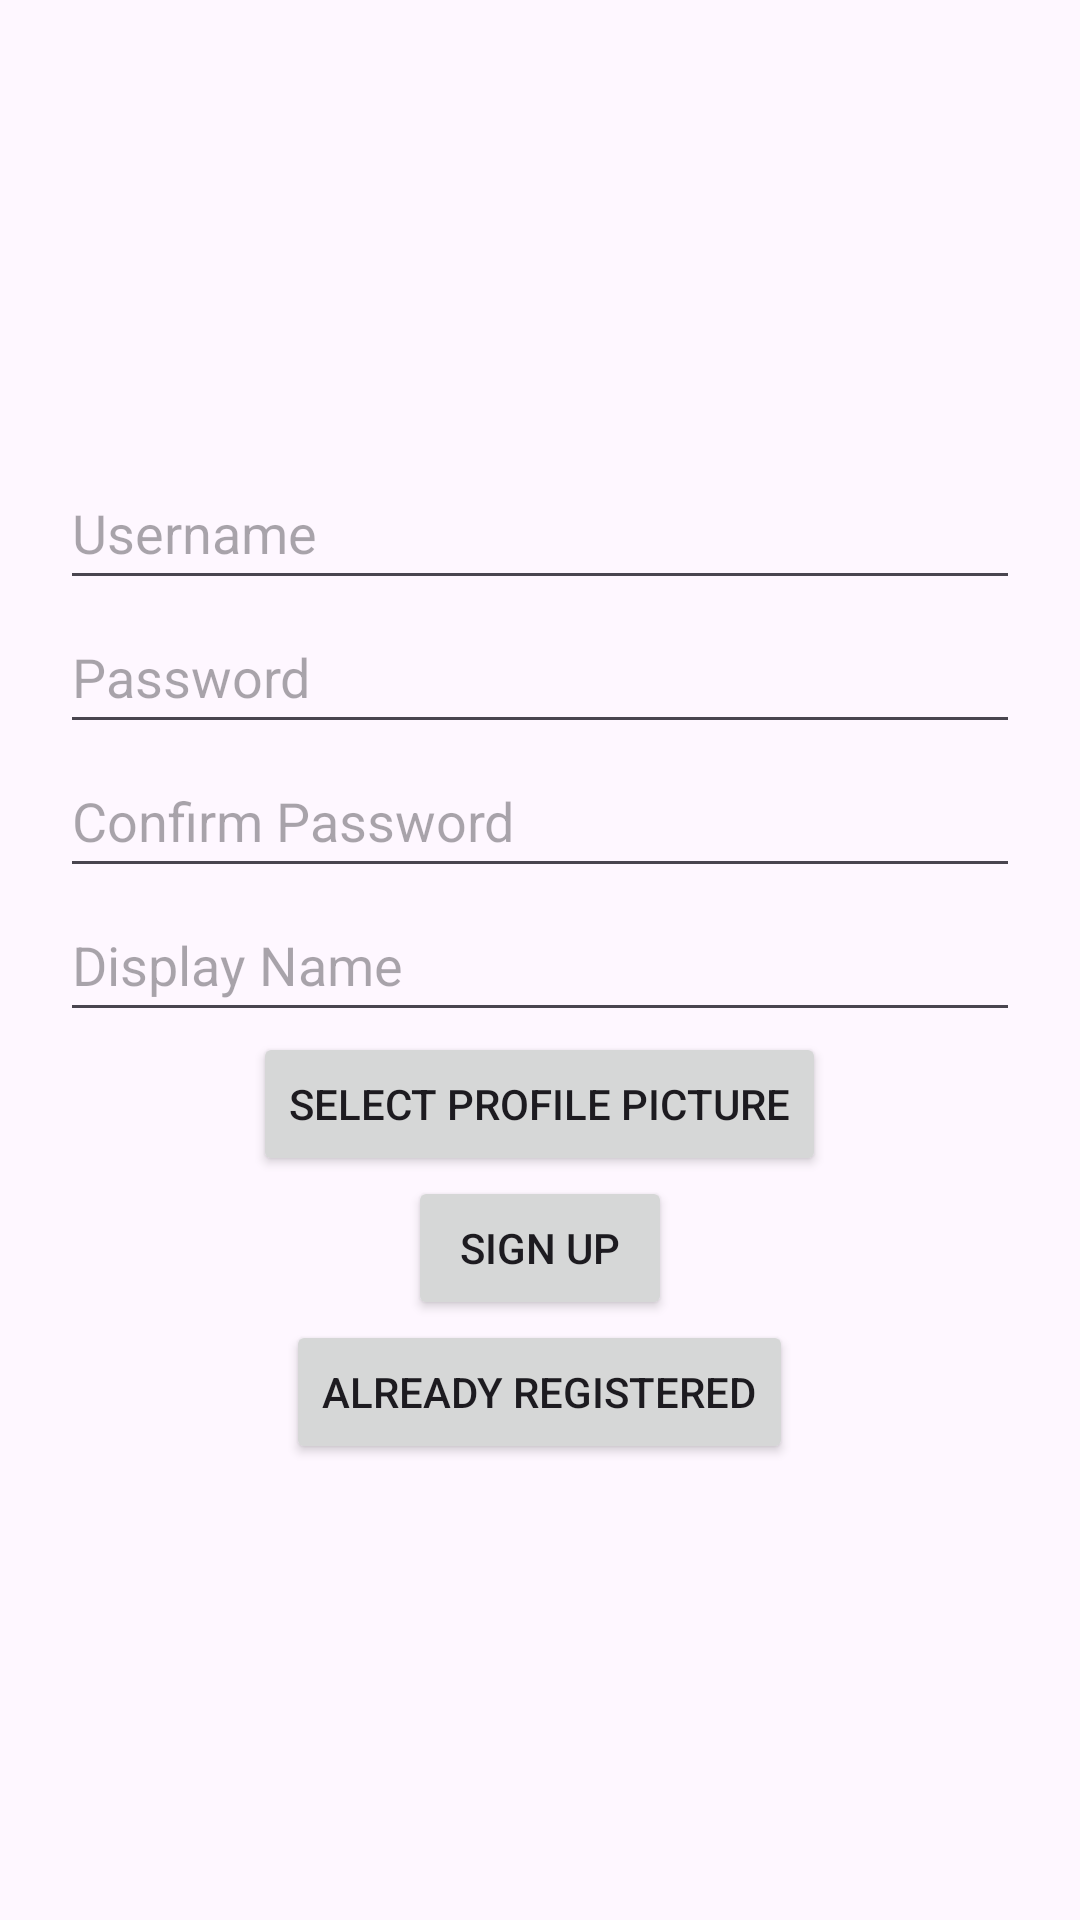

The Android layout XML behind this screen, and the referenced resources:
<!-- AndroidManifest.xml: application theme Theme.WhatsappDesign -->
<!-- res/layout/activity_signup.xml -->
<?xml version="1.0" encoding="utf-8"?>
<androidx.constraintlayout.widget.ConstraintLayout xmlns:android="http://schemas.android.com/apk/res/android"
    xmlns:app="http://schemas.android.com/apk/res-auto"
    xmlns:tools="http://schemas.android.com/tools"
    android:layout_width="match_parent"
    android:layout_height="match_parent"
    tools:context=".SignupActivity">

    <ImageView
        android:id="@+id/settingsButttonSignup"
        android:layout_width="wrap_content"
        android:layout_height="wrap_content"
        android:layout_alignParentEnd="true"
        android:layout_centerVertical="true"
        android:layout_marginTop="10dp"
        android:layout_marginEnd="10dp"
        android:contentDescription="@string/settings_button"
        android:scaleX="1.6"
        android:scaleY="1.6"
        android:src="@drawable/ic_settings"
        app:layout_constraintEnd_toEndOf="parent"
        app:layout_constraintTop_toTopOf="parent"
         />

    <LinearLayout
        android:layout_width="match_parent"
        android:layout_height="match_parent"
        android:gravity="center"
        android:orientation="vertical"
        android:padding="20dp"
        app:layout_constraintBottom_toBottomOf="parent"
        app:layout_constraintEnd_toEndOf="parent"
        app:layout_constraintHorizontal_bias="0.0"
        app:layout_constraintStart_toStartOf="parent"
        app:layout_constraintTop_toTopOf="parent"
        app:layout_constraintVertical_bias="0.0">

        <EditText
            android:id="@+id/usernameEditText"
            android:layout_width="match_parent"
            android:layout_height="48dp"
            android:hint="@string/username" />

        <EditText
            android:id="@+id/passwordEditText"
            android:layout_width="match_parent"
            android:layout_height="48dp"
            android:hint="@string/password"
            android:inputType="textPassword" />

        <EditText
            android:id="@+id/passwordValidationEditText"
            android:layout_width="match_parent"
            android:layout_height="48dp"
            android:hint="@string/confirm_password"
            android:inputType="textPassword" />

        <EditText
            android:id="@+id/displayNameEditText"
            android:layout_width="match_parent"
            android:layout_height="48dp"
            android:hint="@string/display_name" />

        <Button
            android:id="@+id/profilePictureButton"
            android:layout_width="wrap_content"
            android:layout_height="wrap_content"
            android:text="@string/select_profile_picture" />

        <ImageView
            android:id="@+id/profilePictureImageView"
            android:layout_width="100dp"
            android:layout_height="100dp"
            android:scaleType="centerCrop"
            android:visibility="gone" />

        <Button
            android:id="@+id/signUpButton"
            android:layout_width="wrap_content"
            android:layout_height="wrap_content"
            android:text="@string/sign_up" />

        <TextView
            android:id="@+id/errorMessage"
            android:layout_width="wrap_content"
            android:layout_height="wrap_content"
            android:textColor="@color/red"
            android:visibility="gone" />

        <Button
            android:id="@+id/alreadySignedIn"
            android:layout_width="wrap_content"
            android:layout_height="wrap_content"
            android:text="@string/already_registered" />


    </LinearLayout>


</androidx.constraintlayout.widget.ConstraintLayout>
<!-- resources referenced by this layout -->
<resources>
  <color name="red">#EA0909</color>
  <string name="already_registered">Already Registered</string>
  <string name="confirm_password">Confirm Password</string>
  <string name="display_name">Display Name</string>
  <string name="password">Password</string>
  <string name="select_profile_picture">Select Profile Picture</string>
  <string name="settings_button">Settings Button</string>
  <string name="sign_up">Sign Up</string>
  <string name="username">Username</string>
  <style name="Theme.WhatsappDesign" parent="Base.Theme.WhatsappDesign" />
  <style name="Base.Theme.WhatsappDesign" parent="Theme.Material3.DayNight.NoActionBar">
          
          
  
          <item name="receivingMessage">@color/receiving_message_color_light_mode</item>
          <item name="text_color">#000</item>
      </style>
  <color name="receiving_message_color_light_mode">#2196F3</color>
</resources>
